The GitHub repository ikathuria/GestureRecognition contains a labelled image folder "data2" with 14 categories: down gesture, eight hand gesture, five hand gesture, four hand gesture, left gesture, nine hand gesture, off gesture, one hand gesture, right gesture, seven hand gesture, six hand gesture, three hand gesture, two hand gesture, zero hand gesture. Examples follow, each with its label.

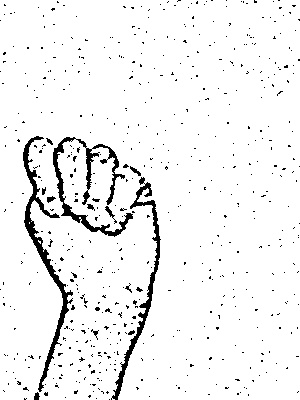
Label: off gesture

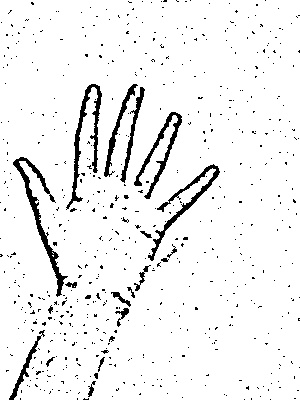
Label: five hand gesture

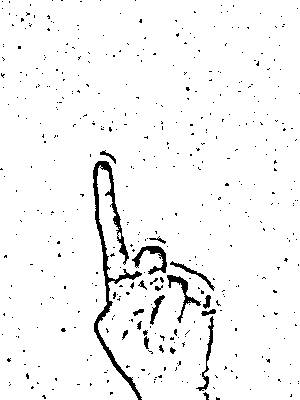
Label: one hand gesture

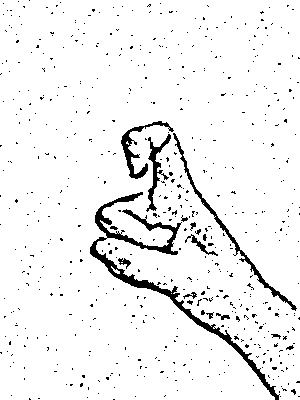
Label: nine hand gesture

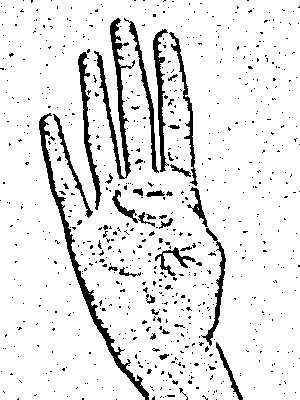
Label: four hand gesture

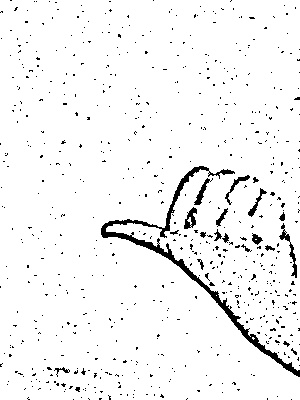
Label: left gesture
